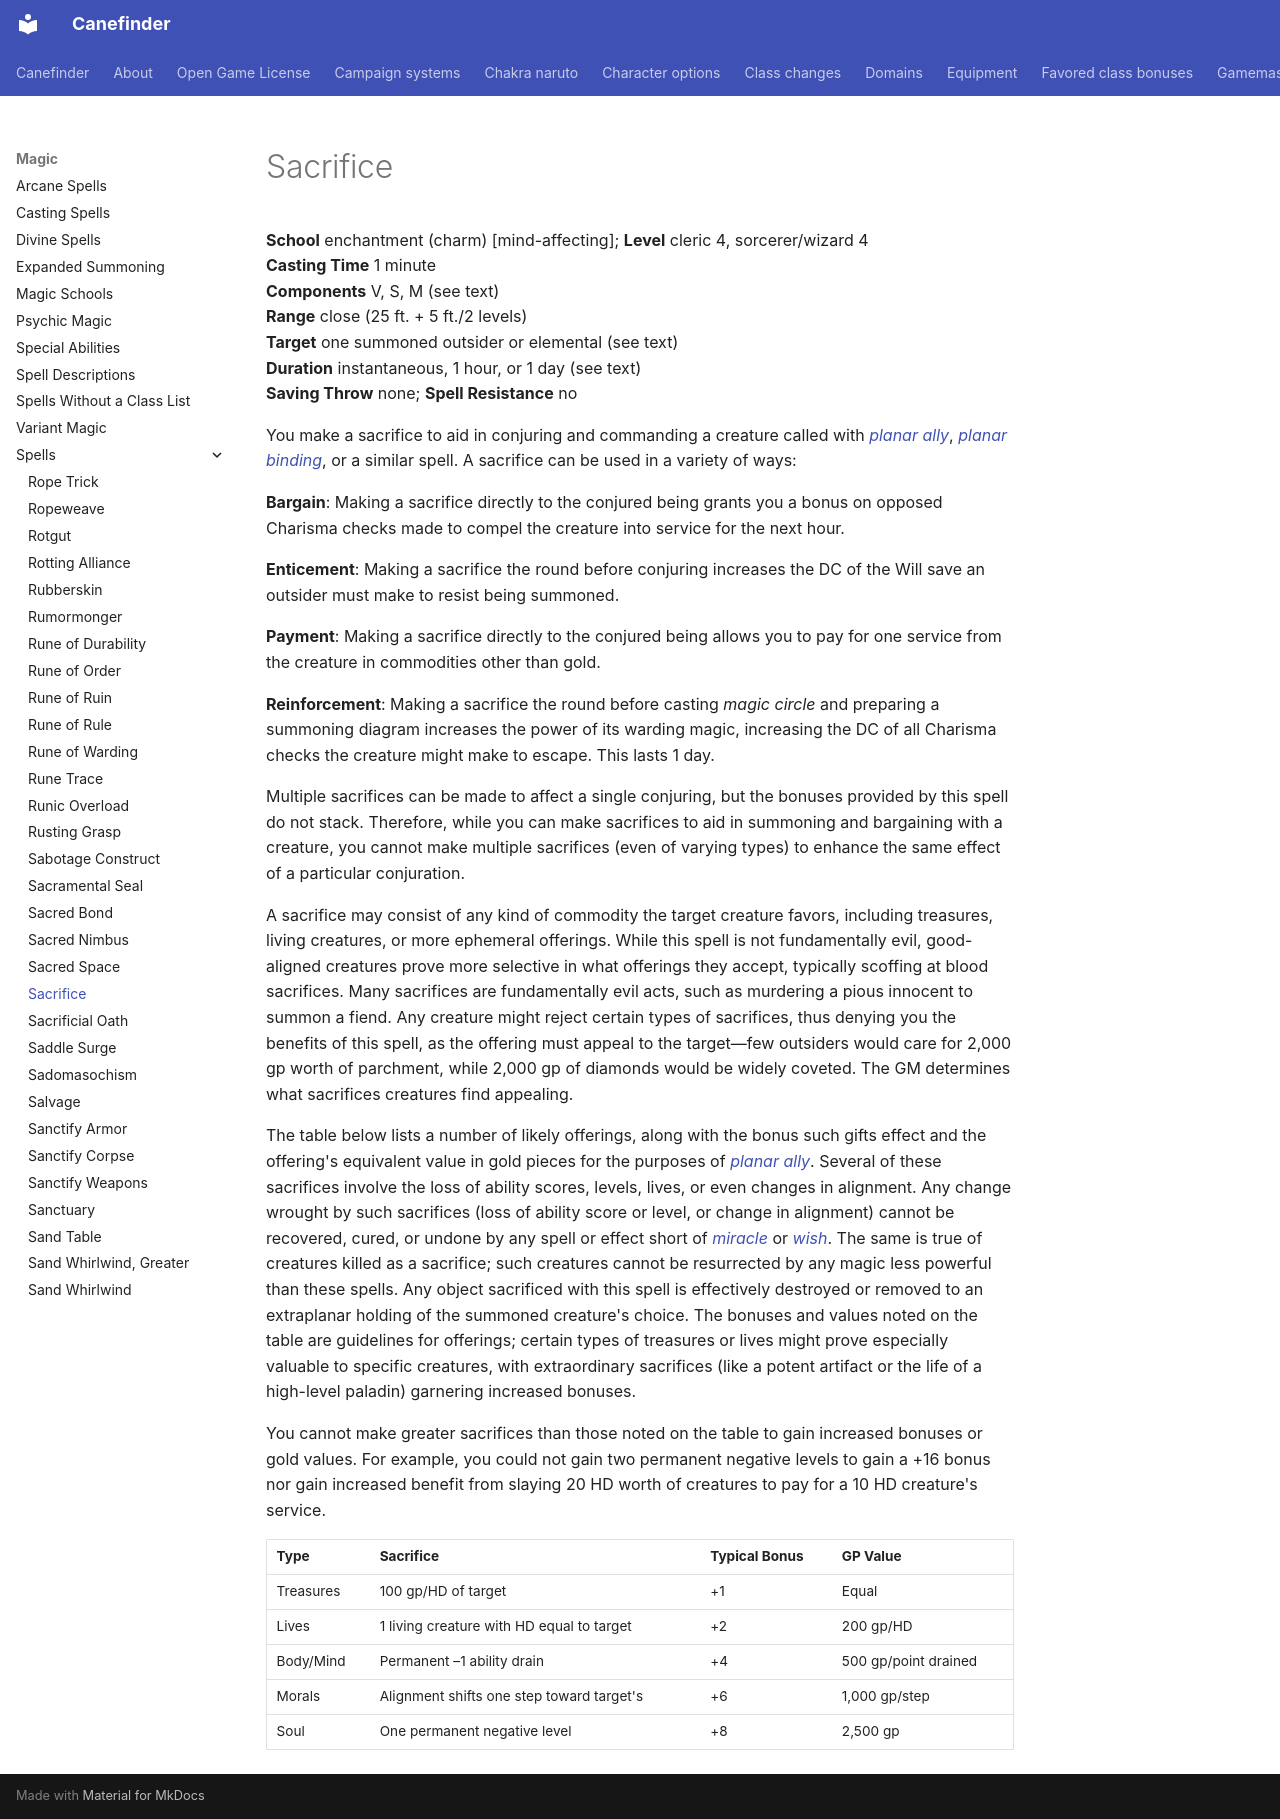

repository: canefinderhouserules/Canefinderhouserules · page: magic/spells/sacrifice/index.html · generator: mkdocs

# Sacrifice

**School** enchantment (charm) [mind-affecting]; **Level** cleric 4, sorcerer/wizard 4  
**Casting Time** 1 minute  
**Components** V, S, M (see text)  
**Range** close (25 ft. + 5 ft./2 levels)  
**Target** one summoned outsider or elemental (see text)  
**Duration** instantaneous, 1 hour, or 1 day (see text)  
**Saving Throw** none; **Spell Resistance** no

You make a sacrifice to aid in conjuring and commanding a creature called with [*planar ally*](planar-ally.md), [*planar binding*](planar-binding.md), or a similar spell. A sacrifice can be used in a variety of ways:

**Bargain**: Making a sacrifice directly to the conjured being grants you a bonus on opposed Charisma checks made to compel the creature into service for the next hour.

**Enticement**: Making a sacrifice the round before conjuring increases the DC of the Will save an outsider must make to resist being summoned.

**Payment**: Making a sacrifice directly to the conjured being allows you to pay for one service from the creature in commodities other than gold.

**Reinforcement**: Making a sacrifice the round before casting *magic circle* and preparing a summoning diagram increases the power of its warding magic, increasing the DC of all Charisma checks the creature might make to escape. This lasts 1 day.

Multiple sacrifices can be made to affect a single conjuring, but the bonuses provided by this spell do not stack. Therefore, while you can make sacrifices to aid in summoning and bargaining with a creature, you cannot make multiple sacrifices (even of varying types) to enhance the same effect of a particular conjuration.

A sacrifice may consist of any kind of commodity the target creature favors, including treasures, living creatures, or more ephemeral offerings. While this spell is not fundamentally evil, good-aligned creatures prove more selective in what offerings they accept, typically scoffing at blood sacrifices. Many sacrifices are fundamentally evil acts, such as murdering a pious innocent to summon a fiend. Any creature might reject certain types of sacrifices, thus denying you the benefits of this spell, as the offering must appeal to the target—few outsiders would care for 2,000 gp worth of parchment, while 2,000 gp of diamonds would be widely coveted. The GM determines what sacrifices creatures find appealing.

The table below lists a number of likely offerings, along with the bonus such gifts effect and the offering's equivalent value in gold pieces for the purposes of [*planar ally*](planar-ally.md). Several of these sacrifices involve the loss of ability scores, levels, lives, or even changes in alignment. Any change wrought by such sacrifices (loss of ability score or level, or change in alignment) cannot be recovered, cured, or undone by any spell or effect short of [*miracle*](miracle.md) or [*wish*](wish.md). The same is true of creatures killed as a sacrifice; such creatures cannot be resurrected by any magic less powerful than these spells. Any object sacrificed with this spell is effectively destroyed or removed to an extraplanar holding of the summoned creature's choice. The bonuses and values noted on the table are guidelines for offerings; certain types of treasures or lives might prove especially valuable to specific creatures, with extraordinary sacrifices (like a potent artifact or the life of a high-level paladin) garnering increased bonuses.

You cannot make greater sacrifices than those noted on the table to gain increased bonuses or gold values. For example, you could not gain two permanent negative levels to gain a +16 bonus nor gain increased benefit from slaying 20 HD worth of creatures to pay for a 10 HD creature's service.

| Type | Sacrifice | Typical Bonus | GP Value |
|---|---|---|---|
| Treasures | 100 gp/HD of target | +1 | Equal |
| Lives | 1 living creature with HD equal to target | +2 | 200 gp/HD |
| Body/Mind | Permanent –1 ability drain | +4 | 500 gp/point drained |
| Morals | Alignment shifts one step toward target's | +6 | 1,000 gp/step |
| Soul | One permanent negative level | +8 | 2,500 gp |
